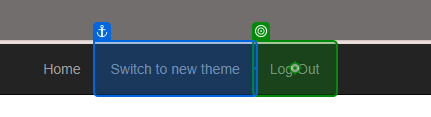
Task: Robotic Enterprise Framework
Workflow: System1_Logout

Step 1: click on the link 'Log Out' in window 'ACME System 1 - Dashboard' (msedge.exe)
